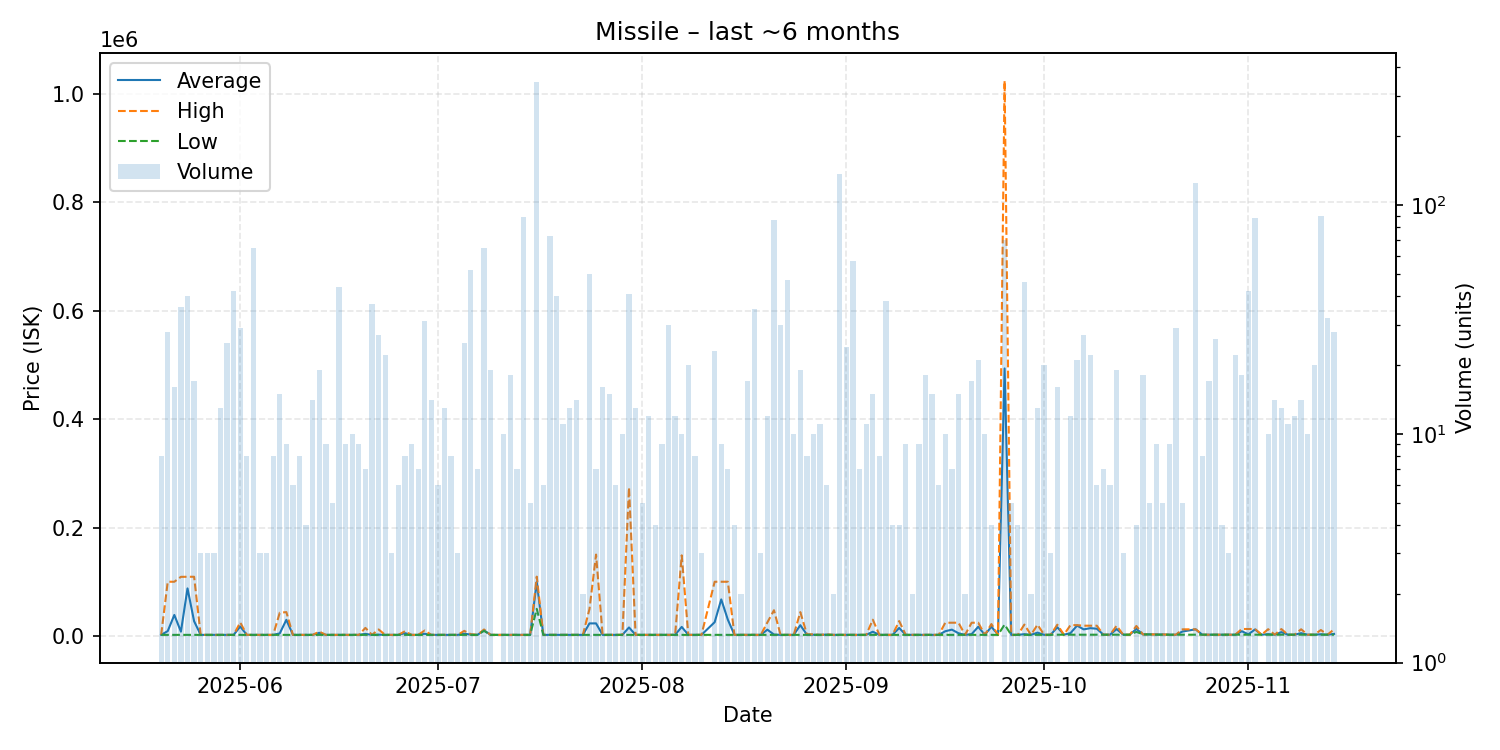

Source data for this figure (header and first rows):
date, average, highest, lowest, order_count, volume
2025-05-20, 2025, 2026, 2025, 6, 8
2025-05-21, 9023, 100000, 2025, 11, 28
2025-05-22, 38766, 100000, 2025, 7, 16
2025-05-23, 7970, 109050, 2025, 10, 36
2025-05-24, 87764, 109200, 2020, 5, 40
2025-05-25, 27242, 109200, 2024, 4, 17
2025-05-26, 2024, 2024, 2024, 3, 3
2025-05-27, 2050, 2050, 2050, 3, 3
2025-05-28, 2050, 2050, 2050, 3, 3
2025-05-29, 2050, 2050, 2050, 6, 13
2025-05-30, 2031, 2031, 2030, 5, 25
2025-05-31, 2031, 2031, 2031, 14, 42
2025-06-01, 17361, 25000, 2031, 17, 29
2025-06-02, 2031, 2031, 2031, 4, 8
2025-06-03, 2031, 2031, 2030, 11, 65
2025-06-04, 2030, 2030, 2030, 3, 3
2025-06-05, 2030, 2031, 2030, 2, 3
2025-06-06, 2030, 2030, 2030, 3, 8
2025-06-07, 4755, 42900, 2031, 8, 15
2025-06-08, 29782, 43985, 2030, 7, 9
2025-06-09, 2030, 2030, 2030, 6, 6
2025-06-10, 2030, 2031, 2030, 5, 8
2025-06-11, 2030, 2030, 2030, 4, 4
2025-06-12, 2030, 2030, 2030, 2, 14
2025-06-13, 5820, 8031, 2030, 6, 19
2025-06-14, 2030, 2030, 2030, 6, 9
2025-06-15, 2032, 2040, 2030, 4, 5
2025-06-16, 2040, 2040, 2040, 8, 44
2025-06-17, 2040, 2040, 2040, 7, 9
2025-06-18, 2040, 2040, 2040, 5, 10
2025-06-19, 2040, 2041, 2040, 6, 9
2025-06-20, 3877, 14900, 2040, 7, 7
2025-06-21, 2040, 2040, 2040, 4, 37
2025-06-22, 2409, 11990, 2040, 9, 27
2025-06-23, 2040, 2040, 2040, 7, 22
2025-06-24, 2040, 2040, 2040, 3, 3
2025-06-25, 2040, 2040, 2040, 3, 6
2025-06-26, 5182, 8700, 2040, 6, 8
2025-06-27, 2040, 2040, 2040, 5, 9
2025-06-28, 2040, 2040, 2040, 7, 7
2025-06-29, 3988, 10000, 2040, 11, 31
2025-06-30, 2040, 2040, 2040, 10, 14
2025-07-01, 2040, 2040, 2040, 5, 6
2025-07-02, 2040, 2041, 2040, 5, 13
2025-07-03, 2040, 2040, 2040, 6, 8
2025-07-04, 2040, 2040, 2040, 1, 3
2025-07-05, 4147, 9400, 2040, 11, 25
2025-07-06, 2478, 3200, 2040, 11, 52
2025-07-07, 2040, 2040, 2040, 6, 7
2025-07-08, 10118, 11990, 9500, 17, 65
2025-07-09, 2040, 2040, 2040, 5, 19
2025-07-10, 2040, 2040, 2040, 1, 1
2025-07-11, 2040, 2040, 2040, 5, 10
2025-07-12, 2040, 2040, 2040, 6, 18
2025-07-13, 2040, 2040, 2040, 5, 7
2025-07-14, 2040, 2040, 2040, 6, 89
2025-07-15, 2038, 2040, 2030, 3, 5
2025-07-16, 99600, 109400, 50000, 36, 345
2025-07-17, 2040, 2040, 2040, 6, 6
2025-07-18, 2040, 2040, 2040, 5, 73
... 117 more rows
